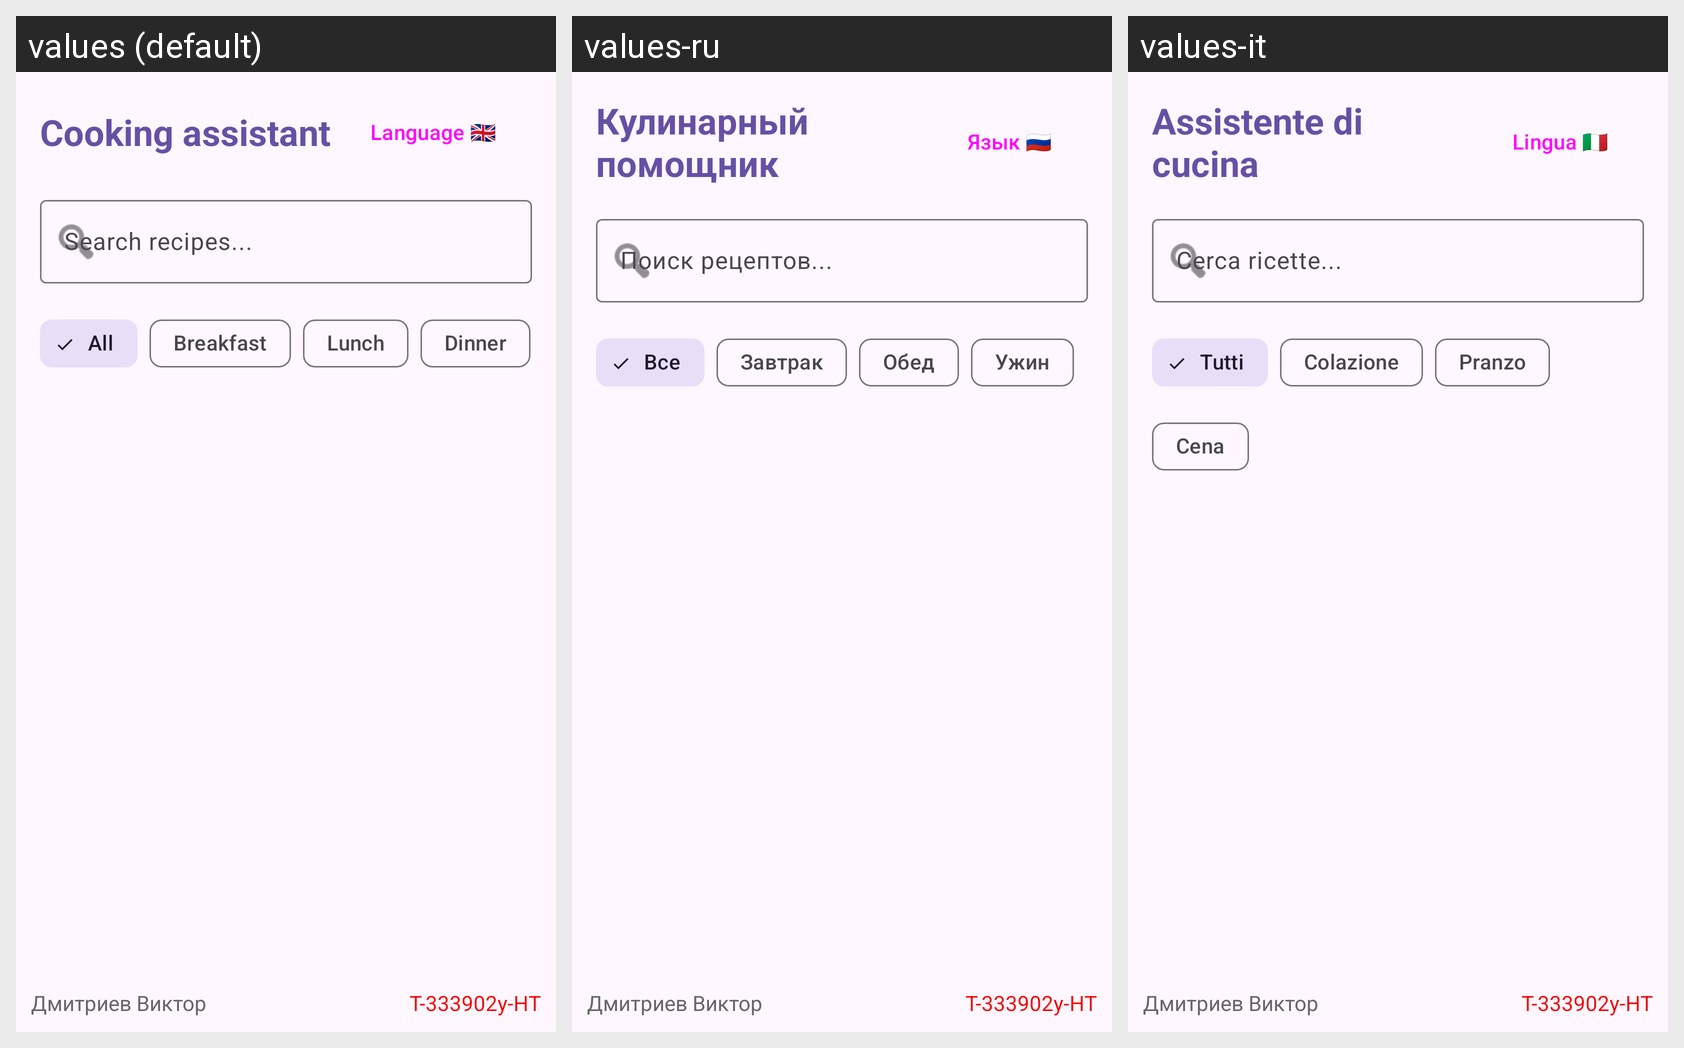

This grid shows one Android layout under several languages. Give, for every string resource on the screen, its name, the default text and each shown locale's text.
Android screen res/layout/activity_main.xml rendered under 3 locales, left to right: values (default), values-ru, values-it. Device: Nexus 5 (rendered at 1080×1920; each locale shown at half size, 540×960, under a caption strip naming it); theme Theme.RecipesApp.
Strings drawn on this screen, with the default value and each locale's value (text and hints the layout hard-codes, and strings that could not be matched under every locale, appear in the picture but are not listed):

app_name
  values: Cooking assistant
  values-ru: Кулинарный помощник
  values-it: Assistente di cucina

btn_language
  values: Language 🇬🇧
  values-ru: Язык 🇷🇺
  values-it: Lingua 🇮🇹

search_hint
  values: Search recipes...
  values-ru: Поиск рецептов...
  values-it: Cerca ricette...

filter_all
  values: All
  values-ru: Все
  values-it: Tutti

filter_breakfast
  values: Breakfast
  values-ru: Завтрак
  values-it: Colazione

filter_lunch
  values: Lunch
  values-ru: Обед
  values-it: Pranzo

filter_dinner
  values: Dinner
  values-ru: Ужин
  values-it: Cena
